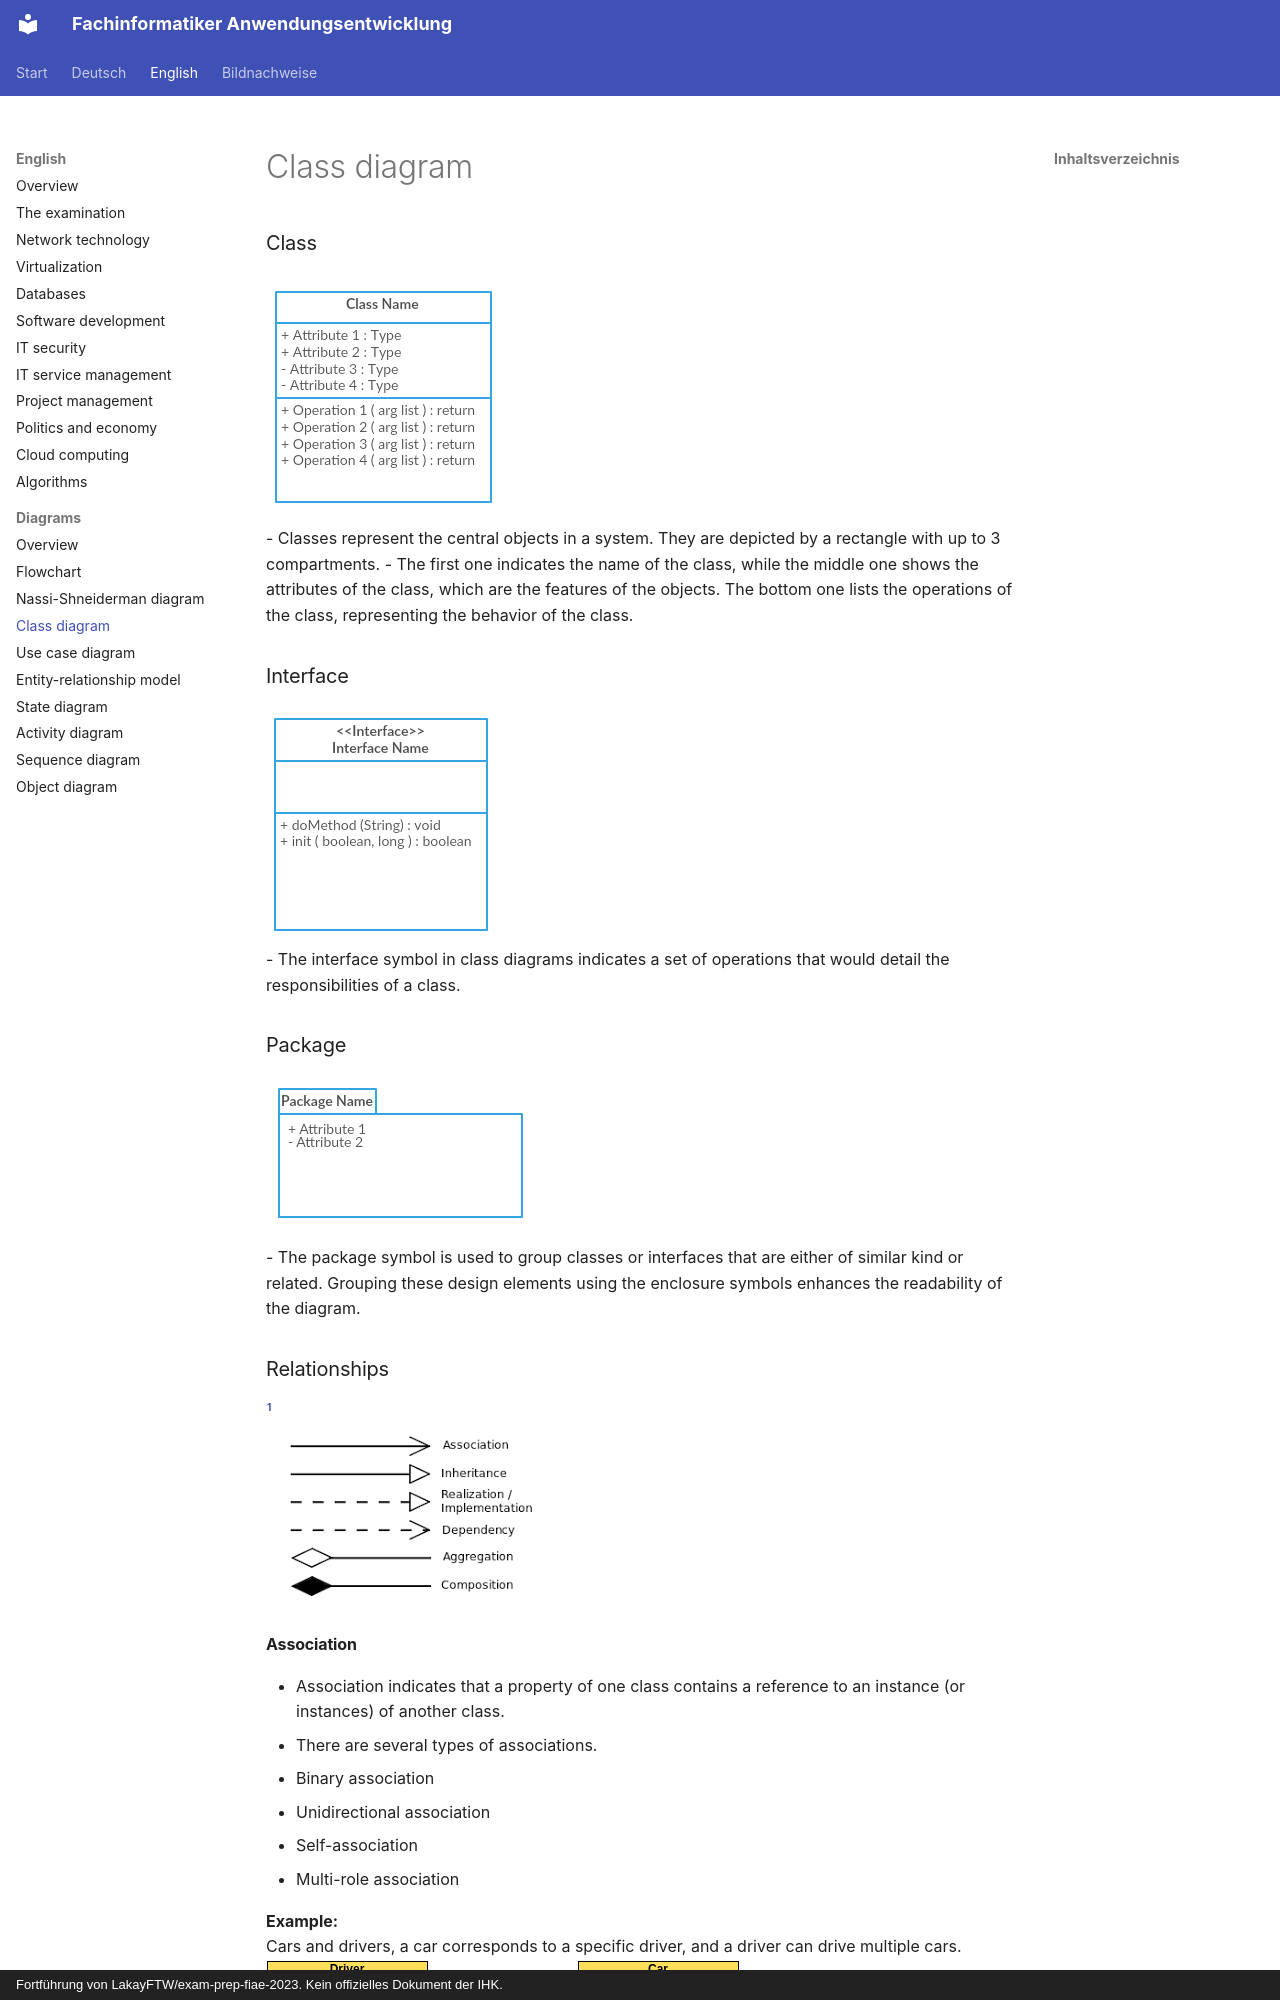

repository: ftrauernicht/fachinformatiker-anwendungsentwicklung · page: en/diagrams/03-class-diagram.html · generator: mkdocs · copyright: Fortführung von LakayFTW/exam-prep-fiae-2023. Kein offizielles Dokument der IHK.

# Class diagram

## Table of contents

- [Class](#class)
- [Interface](#interface)
- [Package](#package)
- [Relationships](#relationships)
  - [Association](#association)
  - [Inheritance](#inheritance)
  - [Realization / Implementation](#realization--implementation)
  - [Dependency](#dependency)
  - [Aggregation](#aggregation)
  - [Composition](#composition)

### Class

<img title="Class Diagram" src="../../assets/img/uml-class-diagram/class-notation.png" alt="Class Diagram">
<br>
- Classes represent the central objects in a system. They are depicted by a rectangle with up to 3 compartments.
- The first one indicates the name of the class, while the middle one shows the attributes of the class, which are the features of the objects. The bottom one lists the operations of the class, representing the behavior of the class.

### Interface

<img title="Interface" src="../../assets/img/uml-class-diagram/interface-notation.png" alt="Interface">
<br>
- The interface symbol in class diagrams indicates a set of operations that would detail the responsibilities of a class.

### Package

<img title="Package" src="../../assets/img/uml-class-diagram/package.png" alt="Package">
<br>
- The package symbol is used to group classes or interfaces that are either of similar kind or related. Grouping these design elements using the enclosure symbols enhances the readability of the diagram.

### Relationships

[^2]<br>
<img title="Relations" src="../../assets/img/uml-class-diagram/relations-overview.png" alt="Relations">
<br>
